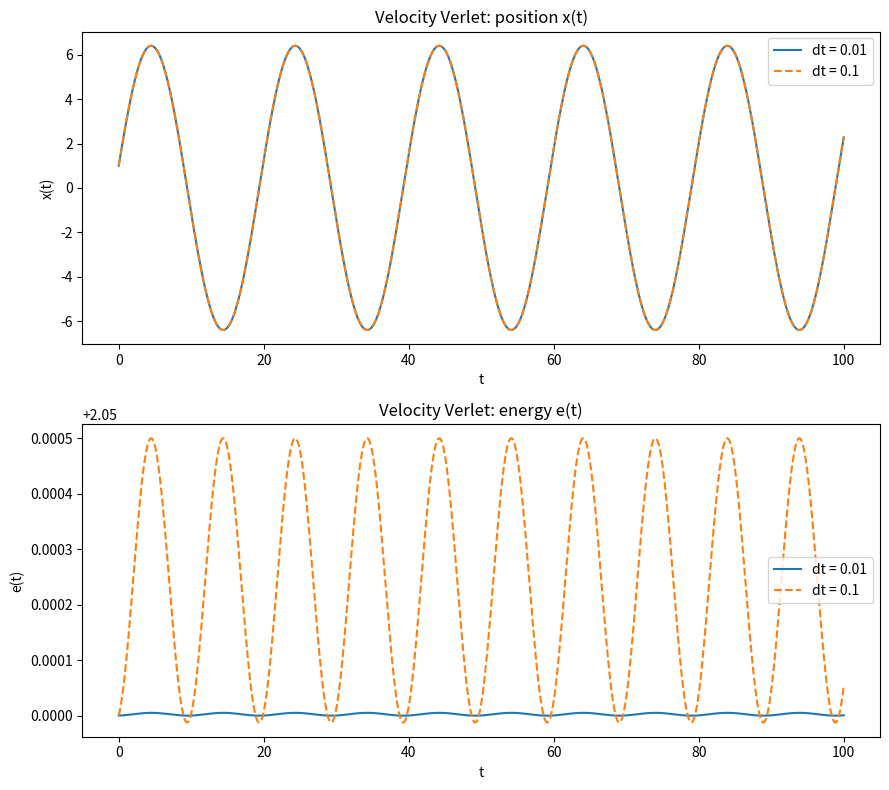

This figure's Python source: (Note: this script raises an exception after producing the figure.)
import matplotlib
matplotlib.use("Agg")
import matplotlib.pyplot as plt
import numpy as np

# --- Model parameters ---
k = 0.1        # spring stiffness
x0, v0 = 1.0, 2.0
T = 100.0

# Force per unit mass for the harmonic oscillator: f = -k*x
def force(x):
    return -k * x

# Exact energy per unit mass (constant for the true motion)
def energy(x, v):
    return 0.5 * k * x**2 + 0.5 * v**2

# Explicit velocity-Verlet integrator
def velocity_verlet(dt, T):
    n = int(round(T / dt))          # number of steps
    t = np.zeros(n + 1)
    x = np.zeros(n + 1)
    v = np.zeros(n + 1)
    x[0], v[0] = x0, v0
    f = force(x[0])                 # current force
    for i in range(n):
        v_half = v[i] + 0.5 * dt * f      # first half velocity update
        x[i+1] = x[i] + dt * v_half       # full position update
        f_next = force(x[i+1])            # force at new position
        v[i+1] = v_half + 0.5 * dt * f_next   # second half velocity update
        f = f_next                        # carry force forward
        t[i+1] = t[i] + dt
    return t, x, v

# Run at both step sizes
t1, x1, v1 = velocity_verlet(0.01, T)
t2, x2, v2 = velocity_verlet(0.1, T)

e1 = energy(x1, v1)
e2 = energy(x2, v2)

# --- Plots ---
fig, axes = plt.subplots(2, 1, figsize=(9, 8))
axes[0].plot(t1, x1, label="dt = 0.01")
axes[0].plot(t2, x2, "--", label="dt = 0.1")
axes[0].set_xlabel("t"); axes[0].set_ylabel("x(t)")
axes[0].set_title("Velocity Verlet: position x(t)")
axes[0].legend()

axes[1].plot(t1, e1, label="dt = 0.01")
axes[1].plot(t2, e2, "--", label="dt = 0.1")
axes[1].set_xlabel("t"); axes[1].set_ylabel("e(t)")
axes[1].set_title("Velocity Verlet: energy e(t)")
axes[1].legend()

plt.tight_layout()
plt.savefig("/private/tmp/claude-501/-Users-lvmy-neu-teaching-numericalR-numericalR/e8e9d206-e3a8-4079-be52-06334c0a89a5/scratchpad/eval/gen/5A.4.1_s3.png")

# --- Numerical results ---
e_exact = energy(x0, v0)
print(f"Exact initial energy e0: {e_exact}")

print(f"dt=0.01 final time: {t1[-1]}")
print(f"dt=0.01 final x: {x1[-1]}")
print(f"dt=0.01 final v: {v1[-1]}")
print(f"dt=0.01 mean energy: {np.mean(e1)}")
print(f"dt=0.01 max abs energy drift from e0: {np.max(np.abs(e1 - e_exact))}")

print(f"dt=0.1 final time: {t2[-1]}")
print(f"dt=0.1 final x: {x2[-1]}")
print(f"dt=0.1 final v: {v2[-1]}")
print(f"dt=0.1 mean energy: {np.mean(e2)}")
print(f"dt=0.1 max abs energy drift from e0: {np.max(np.abs(e2 - e_exact))}")

# --- Separate check: conservation + shared time points ---
# Energy is "conserved" if its drift stays a small bounded fraction of e0 (no secular growth).
tol = 0.05  # 5% of e0 as an acceptance band for the symplectic energy oscillation
cons1 = np.max(np.abs(e1 - e_exact)) < tol * e_exact
cons2 = np.max(np.abs(e2 - e_exact)) < tol * e_exact
print(f"Energy conserved (bounded, <5% of e0) at dt=0.01: {bool(cons1)}")
print(f"Energy conserved (bounded, <5% of e0) at dt=0.1: {bool(cons2)}")

# x and v are returned on the SAME time grid: identical length and identical times.
same_grid1 = (len(x1) == len(v1) == len(t1))
same_grid2 = (len(x2) == len(v2) == len(t2))
print(f"x and v share the same time points at dt=0.01: {bool(same_grid1)}")
print(f"x and v share the same time points at dt=0.1: {bool(same_grid2)}")

# Explanation: because velocity Verlet is symplectic, its energy oscillates within a small
# bounded band (no secular drift) at BOTH step sizes and x,v are advanced on one shared grid,
# which confirms it is a stable, energy-preserving integrator whose state is co-located in time.
print("Check explanation: bounded (non-drifting) energy at both dt values on a single shared "
      "time grid confirms velocity Verlet is symplectic and reports x and v at the same instants.")
